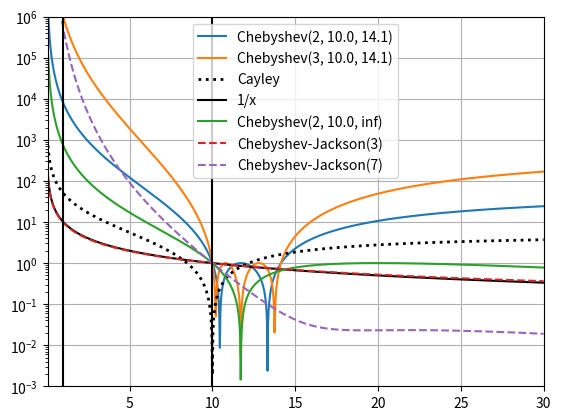

Write Python code to recreate this figure.
#!/usr/bin/env python
# -*- coding: UTF-8 -*-


import sys

import numpy as NP
import numpy.polynomial.chebyshev as NPC

import matplotlib.pyplot as PP

import numbers


def get_ellipse(a, b):
    assert isinstance(a, numbers.Real)
    assert isinstance(b, numbers.Real)
    assert a < b

    c = (a + b) / 2.0
    e = (b - a) / 2.0

    return c, e



def make_chebyshev_polynomial(k, a, b):
    assert isinstance(k, int)
    assert k >= 0

    coeffs = NP.zeros(k+1)
    coeffs[-1] = 1

    c, e = get_ellipse(a, b)

    def f(xs):
        return NPC.chebval( (xs-c)/e, coeffs )

    return f



def compute_jackson_coefficients(n):
    assert isinstance(n, int)
    assert n >= 0

    if n == 0:
        return NP.full_like(xs, 1)

    alpha = NP.pi / (n + 2)
    k = 1.0 * NP.arange(0, n+1)
    r = NP.pi / (n+1)
    cs = (1 - k/(n+1)) * NP.cos(k*r) + NP.sin(k*r) / ((n+1) * NP.tan(r))

    assert cs.size == n+1

    return cs



def heaviside(xs):
    if not isinstance(xs, NP.ndarray):
        return 0 if xs < 0 else 1

    t = xs >= 0
    ys = NP.empty_like(xs)
    ys[t] = 1
    ys[~t] = 0

    return ys



def fit_chebyshev_jackson_polynomial(k, f):
    assert isinstance(k, int)
    assert k >= 0

    xs = NP.linspace(-1, +1, 100 )
    ys = f(xs)

    cs = NPC.chebfit(xs, ys, k)
    gs = compute_jackson_coefficients(k)

    return cs * gs



def cayley(xs, p):
    return 1/xs * (xs - p)



def main(argv):
    lambda_1 = 0.05;
    lambda_c = 1.0;
    a = 10.0 * lambda_c;
    b = NP.sqrt(2) * 10.0 * lambda_c;
    c, e = get_ellipse(1/b, 1/a)

    left = lambda_1
    right = 30*lambda_c

    x0 = a
    xs = NP.linspace(left, right, num=1000)
    assert NP.all( xs > 0 )

    chebyshev_label='Chebyshev({:d}, {:.1f}, {:.1f})'


    # plot chebyshev polynomial damping
    for k in range(2, 4):
        f = make_chebyshev_polynomial(k, 1/b, 1/a)
        ys = f(1/xs) / f(1/x0)

        PP.plot(xs, abs(ys), label=chebyshev_label.format(k, a, b))


    # cayley
    cs = 50 * cayley(xs, a) / cayley(lambda_c, a)
    PP.plot(xs, abs(cs), 'k:', linewidth=2.0, label='Cayley')

    # 1/x
    PP.plot(xs, x0/xs, 'k', label='1/x')

    # damp interval [1/infty, 1/a]
    k = 2
    inf = float('inf')
    f_inf = make_chebyshev_polynomial(k, 0, 1/a)
    ys = f_inf(1/xs) / f_inf(1/x0)
    PP.plot( xs, abs(ys), label=chebyshev_label.format(k, a, inf) )


    # heaviside + chebyshev-jackson polynomial damping
    fmt = 'Chebyshev-Jackson({:d})'
    c_h, e_h = get_ellipse(0, 1.0/(2*a))

    for k in [3, 7]:
        cs = fit_chebyshev_jackson_polynomial(k, heaviside)
        cs[2::2] = 0
        degree = k if (k%2 == 0) else k-1
        cs = cs[:degree+1]

        f = lambda xs: NPC.chebval( (xs-c_h)/e_h, cs )
        ys = f(1/xs) / f(1/x0)

        PP.plot( xs, abs(ys), '--', label=fmt.format(k) )


    # plot vertical lines
    PP.plot( (lambda_c,lambda_c), (0, 1e11), 'k-' )
    PP.plot( (a, a), (0, 1e11), 'k-' )


    # modify plot
    axes = PP.gca()
    axes.set_xlim([left, right])
    axes.set_ylim([1e-3, 1e6])
    PP.yscale('log')

    PP.legend()
    PP.grid()
    PP.show()



if __name__ == '__main__':
    sys.exit(main(sys.argv))
